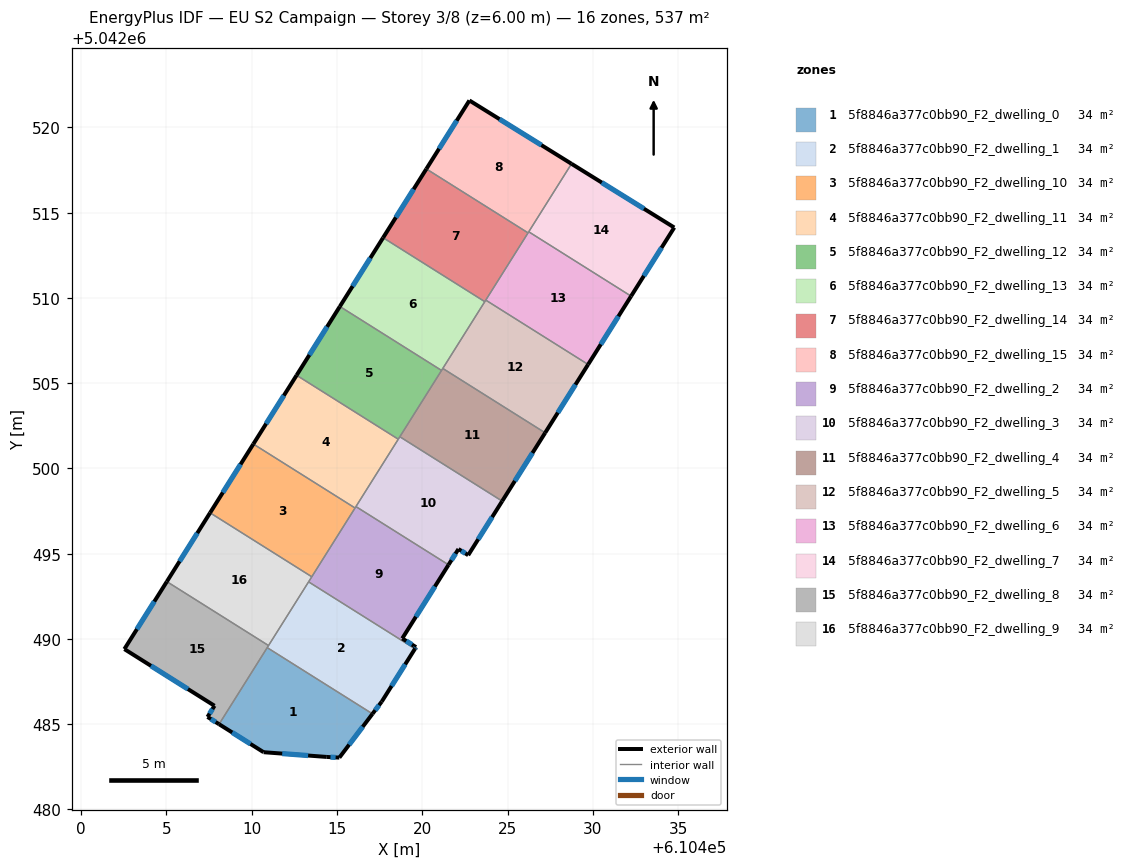
=== STOREY PLAN SPEC (per zone: floor XY polygon, exterior-wall plan segments, windows/doors) ===
zone 1: 5f8846a377c0bb90_F2_dwelling_0  (33.6 m²)
  floor: (610417.08, 5042485.61) (610415.14, 5042483.04) (610414.40, 5042483.08) (610410.69, 5042483.36) (610408.08, 5042485.00) (610410.91, 5042489.49)
  exterior wall: (610408.08, 5042485.00) – (610410.69, 5042483.36)  [3.1 m]
    window: (610408.85, 5042484.52) – (610409.92, 5042483.84)  [1.6 m²]
  exterior wall: (610415.14, 5042483.04) – (610417.08, 5042485.61)  [3.2 m]
    window: (610415.71, 5042483.80) – (610416.51, 5042484.85)  [1.6 m²]
  exterior wall: (610414.40, 5042483.08) – (610415.14, 5042483.04)  [0.7 m]
    window: (610414.62, 5042483.07) – (610414.92, 5042483.05)  [0.4 m²]
  exterior wall: (610410.69, 5042483.36) – (610414.40, 5042483.08)  [3.7 m]
    window: (610411.79, 5042483.28) – (610413.31, 5042483.16)  [1.9 m²]
  interior walls: 2
zone 2: 5f8846a377c0bb90_F2_dwelling_1  (33.6 m²)
  floor: (610419.57, 5042489.42) (610417.62, 5042486.33) (610417.08, 5042485.61) (610410.91, 5042489.49) (610413.33, 5042493.35)
  exterior wall: (610417.62, 5042486.33) – (610419.57, 5042489.42)  [3.7 m]
    window: (610418.20, 5042487.24) – (610419.00, 5042488.51)  [1.8 m²]
  exterior wall: (610417.08, 5042485.61) – (610417.62, 5042486.33)  [0.9 m]
    window: (610417.24, 5042485.82) – (610417.46, 5042486.11)  [0.5 m²]
  interior walls: 4
zone 3: 5f8846a377c0bb90_F2_dwelling_10  (33.6 m²)
  floor: (610416.06, 5042497.68) (610413.52, 5042493.65) (610407.56, 5042497.40) (610410.09, 5042501.43)
  exterior wall: (610410.09, 5042501.43) – (610407.56, 5042497.40)  [4.8 m]
    window: (610409.34, 5042500.24) – (610408.30, 5042498.59)  [2.4 m²]
  interior walls: 3
zone 4: 5f8846a377c0bb90_F2_dwelling_11  (33.6 m²)
  floor: (610418.59, 5042501.71) (610416.06, 5042497.68) (610410.09, 5042501.43) (610412.63, 5042505.46)
  exterior wall: (610412.63, 5042505.46) – (610410.09, 5042501.43)  [4.8 m]
    window: (610411.88, 5042504.27) – (610410.84, 5042502.62)  [2.4 m²]
  interior walls: 4
zone 5: 5f8846a377c0bb90_F2_dwelling_12  (33.6 m²)
  floor: (610421.13, 5042505.75) (610418.59, 5042501.71) (610412.63, 5042505.46) (610415.17, 5042509.50)
  exterior wall: (610415.17, 5042509.50) – (610412.63, 5042505.46)  [4.8 m]
    window: (610414.42, 5042508.31) – (610413.38, 5042506.65)  [2.4 m²]
  interior walls: 4
zone 6: 5f8846a377c0bb90_F2_dwelling_13  (33.6 m²)
  floor: (610423.67, 5042509.78) (610421.13, 5042505.75) (610415.17, 5042509.50) (610417.70, 5042513.53)
  exterior wall: (610417.70, 5042513.53) – (610415.17, 5042509.50)  [4.8 m]
    window: (610416.95, 5042512.34) – (610415.91, 5042510.69)  [2.4 m²]
  interior walls: 4
zone 7: 5f8846a377c0bb90_F2_dwelling_14  (33.6 m²)
  floor: (610426.20, 5042513.81) (610423.67, 5042509.78) (610417.70, 5042513.53) (610420.24, 5042517.56)
  exterior wall: (610420.24, 5042517.56) – (610417.70, 5042513.53)  [4.8 m]
    window: (610419.49, 5042516.37) – (610418.45, 5042514.72)  [2.4 m²]
  interior walls: 4
zone 8: 5f8846a377c0bb90_F2_dwelling_15  (33.6 m²)
  floor: (610428.75, 5042517.87) (610426.20, 5042513.81) (610420.24, 5042517.56) (610422.76, 5042521.58)
  exterior wall: (610422.76, 5042521.58) – (610420.24, 5042517.56)  [4.7 m]
    window: (610422.02, 5042520.39) – (610420.98, 5042518.75)  [2.4 m²]
  exterior wall: (610428.75, 5042517.87) – (610422.76, 5042521.58)  [7.0 m]
    window: (610426.99, 5042518.96) – (610424.53, 5042520.48)  [3.6 m²]
  interior walls: 3
zone 9: 5f8846a377c0bb90_F2_dwelling_2  (33.6 m²)
  floor: (610421.54, 5042494.35) (610418.82, 5042490.03) (610419.63, 5042489.52) (610419.57, 5042489.42) (610413.33, 5042493.35) (610416.11, 5042497.76)
  exterior wall: (610419.63, 5042489.52) – (610418.82, 5042490.03)  [1.0 m]
    window: (610419.39, 5042489.67) – (610419.06, 5042489.88)  [0.5 m²]
  exterior wall: (610419.57, 5042489.42) – (610419.63, 5042489.52)  [0.1 m]
    window: (610419.59, 5042489.45) – (610419.62, 5042489.49)  [0.1 m²]
  exterior wall: (610418.82, 5042490.03) – (610421.54, 5042494.35)  [5.1 m]
    window: (610419.63, 5042491.30) – (610420.74, 5042493.07)  [2.6 m²]
  interior walls: 5
zone 10: 5f8846a377c0bb90_F2_dwelling_3  (33.6 m²)
  floor: (610424.69, 5042498.08) (610422.69, 5042494.91) (610422.12, 5042495.27) (610421.54, 5042494.35) (610416.11, 5042497.76) (610418.68, 5042501.86)
  exterior wall: (610422.12, 5042495.27) – (610422.69, 5042494.91)  [0.7 m]
    window: (610422.29, 5042495.17) – (610422.52, 5042495.02)  [0.3 m²]
  exterior wall: (610421.54, 5042494.35) – (610422.12, 5042495.27)  [1.1 m]
    window: (610421.71, 5042494.62) – (610421.95, 5042495.00)  [0.6 m²]
  exterior wall: (610422.69, 5042494.91) – (610424.69, 5042498.08)  [3.7 m]
    window: (610423.28, 5042495.85) – (610424.10, 5042497.15)  [1.9 m²]
  interior walls: 4
zone 11: 5f8846a377c0bb90_F2_dwelling_4  (33.6 m²)
  floor: (610427.21, 5042502.09) (610424.69, 5042498.08) (610418.68, 5042501.86) (610421.20, 5042505.86)
  exterior wall: (610424.69, 5042498.08) – (610427.21, 5042502.09)  [4.7 m]
    window: (610425.43, 5042499.26) – (610426.46, 5042500.91)  [2.4 m²]
  interior walls: 4
zone 12: 5f8846a377c0bb90_F2_dwelling_5  (33.6 m²)
  floor: (610429.73, 5042506.10) (610427.21, 5042502.09) (610421.20, 5042505.86) (610423.72, 5042509.87)
  exterior wall: (610427.21, 5042502.09) – (610429.73, 5042506.10)  [4.7 m]
    window: (610427.95, 5042503.27) – (610428.98, 5042504.91)  [2.4 m²]
  interior walls: 4
zone 13: 5f8846a377c0bb90_F2_dwelling_6  (33.6 m²)
  floor: (610432.25, 5042510.10) (610429.73, 5042506.10) (610423.72, 5042509.87) (610426.24, 5042513.88)
  exterior wall: (610429.73, 5042506.10) – (610432.25, 5042510.10)  [4.7 m]
    window: (610430.47, 5042507.28) – (610431.50, 5042508.92)  [2.4 m²]
  interior walls: 4
zone 14: 5f8846a377c0bb90_F2_dwelling_7  (33.6 m²)
  floor: (610434.78, 5042514.13) (610432.25, 5042510.10) (610426.24, 5042513.88) (610428.75, 5042517.87)
  exterior wall: (610434.78, 5042514.13) – (610428.75, 5042517.87)  [7.1 m]
    window: (610433.00, 5042515.23) – (610430.53, 5042516.76)  [3.6 m²]
  exterior wall: (610432.25, 5042510.10) – (610434.78, 5042514.13)  [4.8 m]
    window: (610432.99, 5042511.29) – (610434.03, 5042512.94)  [2.4 m²]
  interior walls: 2
zone 15: 5f8846a377c0bb90_F2_dwelling_8  (33.6 m²)
  floor: (610410.98, 5042489.61) (610408.08, 5042485.00) (610407.41, 5042485.43) (610407.82, 5042486.08) (610402.53, 5042489.41) (610405.02, 5042493.36)
  exterior wall: (610407.41, 5042485.43) – (610408.08, 5042485.00)  [0.8 m]
    window: (610407.60, 5042485.30) – (610407.88, 5042485.13)  [0.4 m²]
  exterior wall: (610407.82, 5042486.08) – (610407.41, 5042485.43)  [0.8 m]
    window: (610407.69, 5042485.89) – (610407.53, 5042485.62)  [0.4 m²]
  exterior wall: (610402.53, 5042489.41) – (610407.82, 5042486.08)  [6.2 m]
    window: (610404.09, 5042488.42) – (610406.26, 5042487.06)  [3.2 m²]
  exterior wall: (610405.02, 5042493.36) – (610402.53, 5042489.41)  [4.7 m]
    window: (610404.29, 5042492.20) – (610403.26, 5042490.57)  [2.4 m²]
  interior walls: 3
zone 16: 5f8846a377c0bb90_F2_dwelling_9  (33.6 m²)
  floor: (610413.52, 5042493.65) (610410.98, 5042489.61) (610405.02, 5042493.36) (610407.56, 5042497.40)
  exterior wall: (610407.56, 5042497.40) – (610405.02, 5042493.36)  [4.8 m]
    window: (610406.81, 5042496.21) – (610405.77, 5042494.55)  [2.4 m²]
  interior walls: 4

=== DERIVED (storey summary) ===
Building: EU S2 Campaign
Storey: 3 of 8  (floor level z = 6.00 m)
Storey gross floor area: 537.0 m²
Zones on this storey: 16
  - 5f8846a377c0bb90_F2_dwelling_0: floor 33.6 m²; exterior wall 10.8 m (32.3 m²); 4 window(s) 5.4 m²; WWR 16.8%
  - 5f8846a377c0bb90_F2_dwelling_1: floor 33.6 m²; exterior wall 4.6 m (13.7 m²); 2 window(s) 2.3 m²; WWR 16.8%
  - 5f8846a377c0bb90_F2_dwelling_10: floor 33.6 m²; exterior wall 4.8 m (14.3 m²); 1 window(s) 2.4 m²; WWR 16.8%
  - 5f8846a377c0bb90_F2_dwelling_11: floor 33.6 m²; exterior wall 4.8 m (14.3 m²); 1 window(s) 2.4 m²; WWR 16.8%
  - 5f8846a377c0bb90_F2_dwelling_12: floor 33.6 m²; exterior wall 4.8 m (14.3 m²); 1 window(s) 2.4 m²; WWR 16.8%
  - 5f8846a377c0bb90_F2_dwelling_13: floor 33.6 m²; exterior wall 4.8 m (14.3 m²); 1 window(s) 2.4 m²; WWR 16.8%
  - 5f8846a377c0bb90_F2_dwelling_14: floor 33.6 m²; exterior wall 4.8 m (14.3 m²); 1 window(s) 2.4 m²; WWR 16.8%
  - 5f8846a377c0bb90_F2_dwelling_15: floor 33.6 m²; exterior wall 11.8 m (35.4 m²); 2 window(s) 5.9 m²; WWR 16.8%
  - 5f8846a377c0bb90_F2_dwelling_2: floor 33.6 m²; exterior wall 6.2 m (18.5 m²); 3 window(s) 3.1 m²; WWR 16.8%
  - 5f8846a377c0bb90_F2_dwelling_3: floor 33.6 m²; exterior wall 5.5 m (16.5 m²); 3 window(s) 2.8 m²; WWR 16.8%
  - 5f8846a377c0bb90_F2_dwelling_4: floor 33.6 m²; exterior wall 4.7 m (14.2 m²); 1 window(s) 2.4 m²; WWR 16.8%
  - 5f8846a377c0bb90_F2_dwelling_5: floor 33.6 m²; exterior wall 4.7 m (14.2 m²); 1 window(s) 2.4 m²; WWR 16.8%
  - 5f8846a377c0bb90_F2_dwelling_6: floor 33.6 m²; exterior wall 4.7 m (14.2 m²); 1 window(s) 2.4 m²; WWR 16.8%
  - 5f8846a377c0bb90_F2_dwelling_7: floor 33.6 m²; exterior wall 11.8 m (35.5 m²); 2 window(s) 6.0 m²; WWR 16.8%
  - 5f8846a377c0bb90_F2_dwelling_8: floor 33.6 m²; exterior wall 12.5 m (37.5 m²); 4 window(s) 6.3 m²; WWR 16.8%
  - 5f8846a377c0bb90_F2_dwelling_9: floor 33.6 m²; exterior wall 4.8 m (14.3 m²); 1 window(s) 2.4 m²; WWR 16.8%
Zone adjacency (shared interzone walls):
  - 5f8846a377c0bb90_F2_dwelling_0 ↔ 5f8846a377c0bb90_F2_dwelling_1
  - 5f8846a377c0bb90_F2_dwelling_0 ↔ 5f8846a377c0bb90_F2_dwelling_8
  - 5f8846a377c0bb90_F2_dwelling_1 ↔ 5f8846a377c0bb90_F2_dwelling_2
  - 5f8846a377c0bb90_F2_dwelling_1 ↔ 5f8846a377c0bb90_F2_dwelling_8
  - 5f8846a377c0bb90_F2_dwelling_1 ↔ 5f8846a377c0bb90_F2_dwelling_9
  - 5f8846a377c0bb90_F2_dwelling_10 ↔ 5f8846a377c0bb90_F2_dwelling_11
  - 5f8846a377c0bb90_F2_dwelling_10 ↔ 5f8846a377c0bb90_F2_dwelling_2
  - 5f8846a377c0bb90_F2_dwelling_10 ↔ 5f8846a377c0bb90_F2_dwelling_9
  - 5f8846a377c0bb90_F2_dwelling_11 ↔ 5f8846a377c0bb90_F2_dwelling_12
  - 5f8846a377c0bb90_F2_dwelling_11 ↔ 5f8846a377c0bb90_F2_dwelling_2
  - 5f8846a377c0bb90_F2_dwelling_11 ↔ 5f8846a377c0bb90_F2_dwelling_3
  - 5f8846a377c0bb90_F2_dwelling_12 ↔ 5f8846a377c0bb90_F2_dwelling_13
  - 5f8846a377c0bb90_F2_dwelling_12 ↔ 5f8846a377c0bb90_F2_dwelling_3
  - 5f8846a377c0bb90_F2_dwelling_12 ↔ 5f8846a377c0bb90_F2_dwelling_4
  - 5f8846a377c0bb90_F2_dwelling_13 ↔ 5f8846a377c0bb90_F2_dwelling_14
  - 5f8846a377c0bb90_F2_dwelling_13 ↔ 5f8846a377c0bb90_F2_dwelling_4
  - 5f8846a377c0bb90_F2_dwelling_13 ↔ 5f8846a377c0bb90_F2_dwelling_5
  - 5f8846a377c0bb90_F2_dwelling_14 ↔ 5f8846a377c0bb90_F2_dwelling_15
  - 5f8846a377c0bb90_F2_dwelling_14 ↔ 5f8846a377c0bb90_F2_dwelling_5
  - 5f8846a377c0bb90_F2_dwelling_14 ↔ 5f8846a377c0bb90_F2_dwelling_6
  - 5f8846a377c0bb90_F2_dwelling_15 ↔ 5f8846a377c0bb90_F2_dwelling_6
  - 5f8846a377c0bb90_F2_dwelling_15 ↔ 5f8846a377c0bb90_F2_dwelling_7
  - 5f8846a377c0bb90_F2_dwelling_2 ↔ 5f8846a377c0bb90_F2_dwelling_3
  - 5f8846a377c0bb90_F2_dwelling_2 ↔ 5f8846a377c0bb90_F2_dwelling_9
  - 5f8846a377c0bb90_F2_dwelling_3 ↔ 5f8846a377c0bb90_F2_dwelling_4
  - 5f8846a377c0bb90_F2_dwelling_4 ↔ 5f8846a377c0bb90_F2_dwelling_5
  - 5f8846a377c0bb90_F2_dwelling_5 ↔ 5f8846a377c0bb90_F2_dwelling_6
  - 5f8846a377c0bb90_F2_dwelling_6 ↔ 5f8846a377c0bb90_F2_dwelling_7
  - 5f8846a377c0bb90_F2_dwelling_8 ↔ 5f8846a377c0bb90_F2_dwelling_9